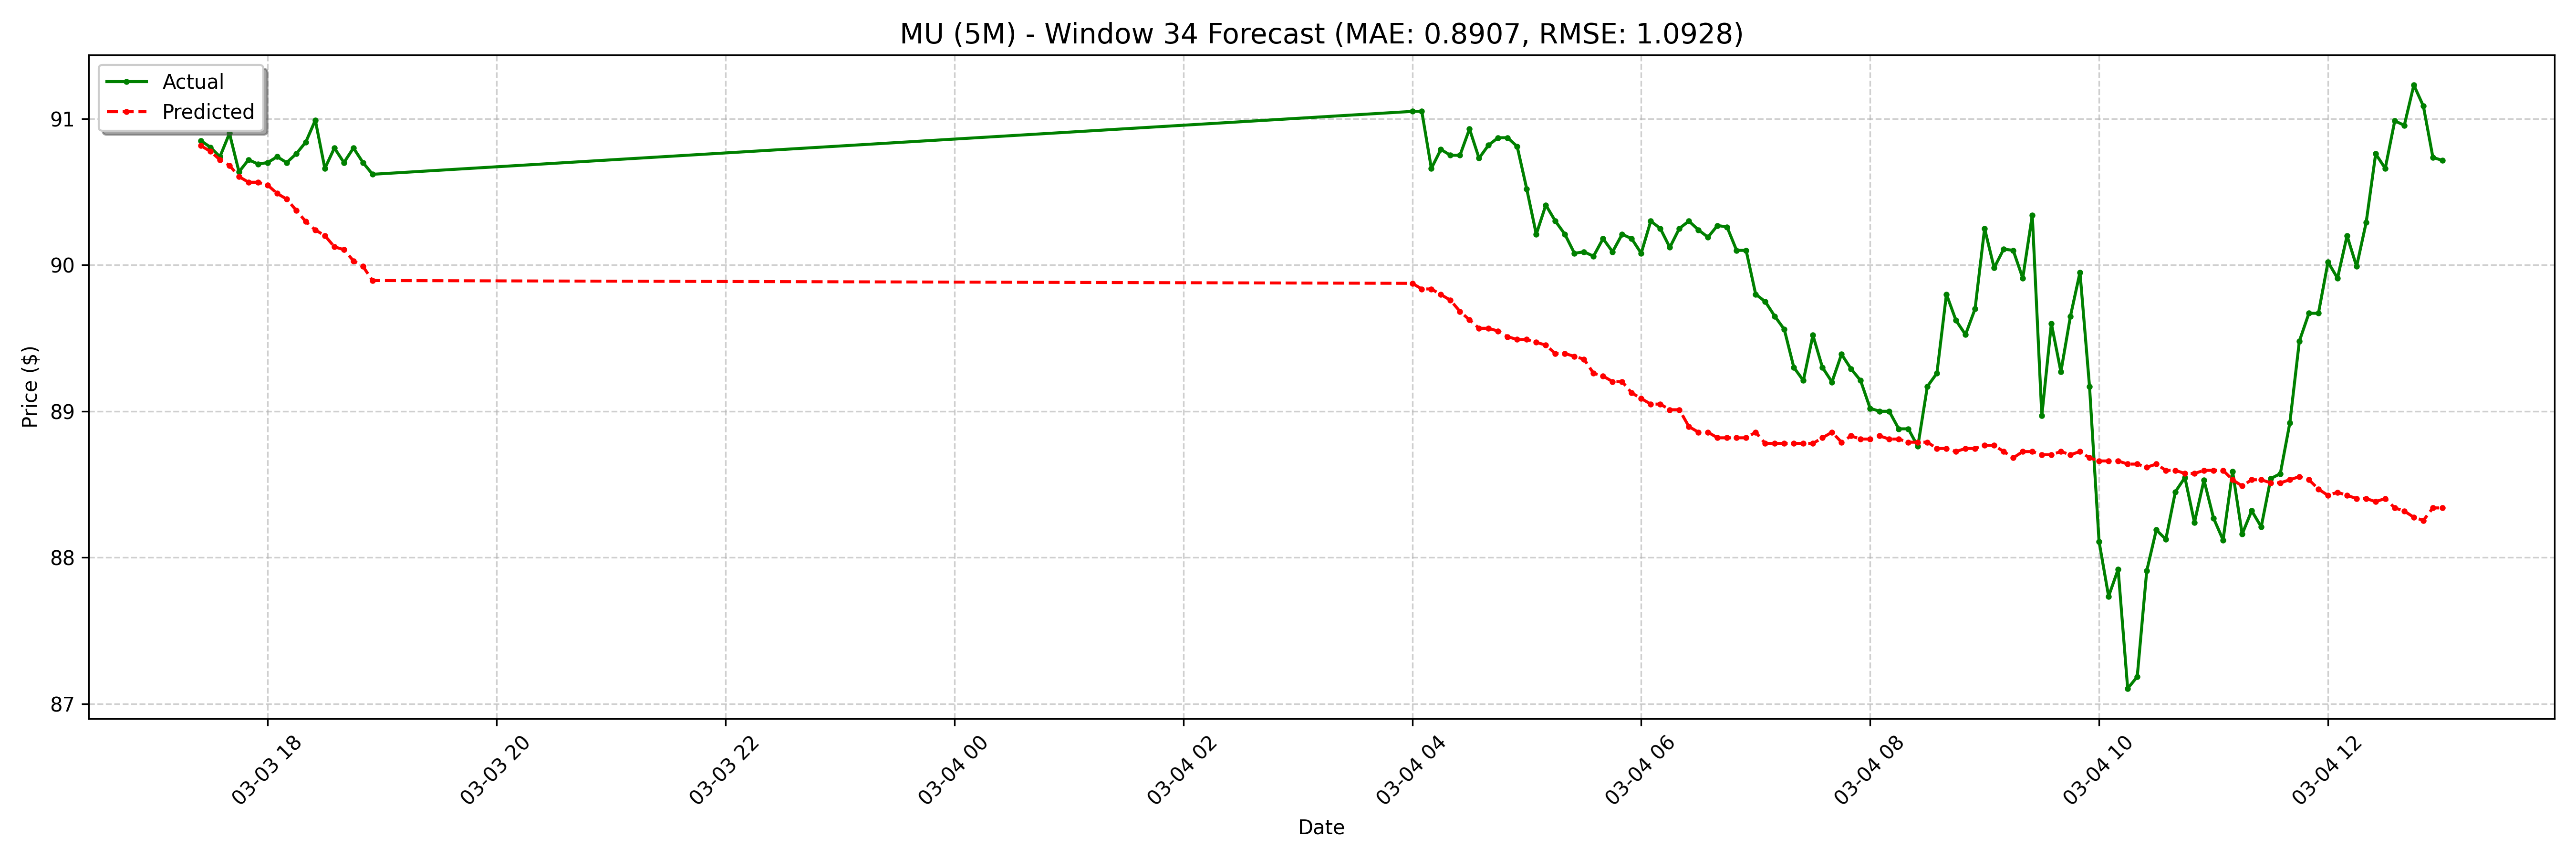

The data file committed next to this chart (first rows):
date, actual, forecast
2025-03-03 17:25:00-05:00, 90.85, 90.82
2025-03-03 17:30:00-05:00, 90.81, 90.78
2025-03-03 17:35:00-05:00, 90.74, 90.72
2025-03-03 17:40:00-05:00, 90.9, 90.68
2025-03-03 17:45:00-05:00, 90.64, 90.6
2025-03-03 17:50:00-05:00, 90.72, 90.57
2025-03-03 17:55:00-05:00, 90.69, 90.57
2025-03-03 18:00:00-05:00, 90.7, 90.55
2025-03-03 18:05:00-05:00, 90.74, 90.49
2025-03-03 18:10:00-05:00, 90.7, 90.45
2025-03-03 18:15:00-05:00, 90.76, 90.37
2025-03-03 18:20:00-05:00, 90.84, 90.3
2025-03-03 18:25:00-05:00, 90.99, 90.24
2025-03-03 18:30:00-05:00, 90.66, 90.2
2025-03-03 18:35:00-05:00, 90.8, 90.12
2025-03-03 18:40:00-05:00, 90.7, 90.1
2025-03-03 18:45:00-05:00, 90.8, 90.03
2025-03-03 18:50:00-05:00, 90.7, 89.99
2025-03-03 18:55:00-05:00, 90.62, 89.89
2025-03-04 04:00:00-05:00, 91.05, 89.87
2025-03-04 04:05:00-05:00, 91.05, 89.84
2025-03-04 04:10:00-05:00, 90.66, 89.84
2025-03-04 04:15:00-05:00, 90.79, 89.8
2025-03-04 04:20:00-05:00, 90.75, 89.76
2025-03-04 04:25:00-05:00, 90.75, 89.68
2025-03-04 04:30:00-05:00, 90.93, 89.62
2025-03-04 04:35:00-05:00, 90.73, 89.57
2025-03-04 04:40:00-05:00, 90.82, 89.57
2025-03-04 04:45:00-05:00, 90.87, 89.55
2025-03-04 04:50:00-05:00, 90.87, 89.51
2025-03-04 04:55:00-05:00, 90.81, 89.49
2025-03-04 05:00:00-05:00, 90.52, 89.49
2025-03-04 05:05:00-05:00, 90.21, 89.47
2025-03-04 05:10:00-05:00, 90.41, 89.45
2025-03-04 05:15:00-05:00, 90.3, 89.39
2025-03-04 05:20:00-05:00, 90.21, 89.39
2025-03-04 05:25:00-05:00, 90.08, 89.38
2025-03-04 05:30:00-05:00, 90.09, 89.36
2025-03-04 05:35:00-05:00, 90.06, 89.26
2025-03-04 05:40:00-05:00, 90.18, 89.24
2025-03-04 05:45:00-05:00, 90.09, 89.2
2025-03-04 05:50:00-05:00, 90.21, 89.2
2025-03-04 05:55:00-05:00, 90.18, 89.13
2025-03-04 06:00:00-05:00, 90.08, 89.09
2025-03-04 06:05:00-05:00, 90.3, 89.05
2025-03-04 06:10:00-05:00, 90.25, 89.05
2025-03-04 06:15:00-05:00, 90.12, 89.01
2025-03-04 06:20:00-05:00, 90.25, 89.01
2025-03-04 06:25:00-05:00, 90.3, 88.9
2025-03-04 06:30:00-05:00, 90.24, 88.86
2025-03-04 06:35:00-05:00, 90.19, 88.86
2025-03-04 06:40:00-05:00, 90.27, 88.82
2025-03-04 06:45:00-05:00, 90.26, 88.82
2025-03-04 06:50:00-05:00, 90.1, 88.82
2025-03-04 06:55:00-05:00, 90.1, 88.82
2025-03-04 07:00:00-05:00, 89.8, 88.86
2025-03-04 07:05:00-05:00, 89.75, 88.78
2025-03-04 07:10:00-05:00, 89.65, 88.78
2025-03-04 07:15:00-05:00, 89.56, 88.78
2025-03-04 07:20:00-05:00, 89.3, 88.78
... 68 more rows
